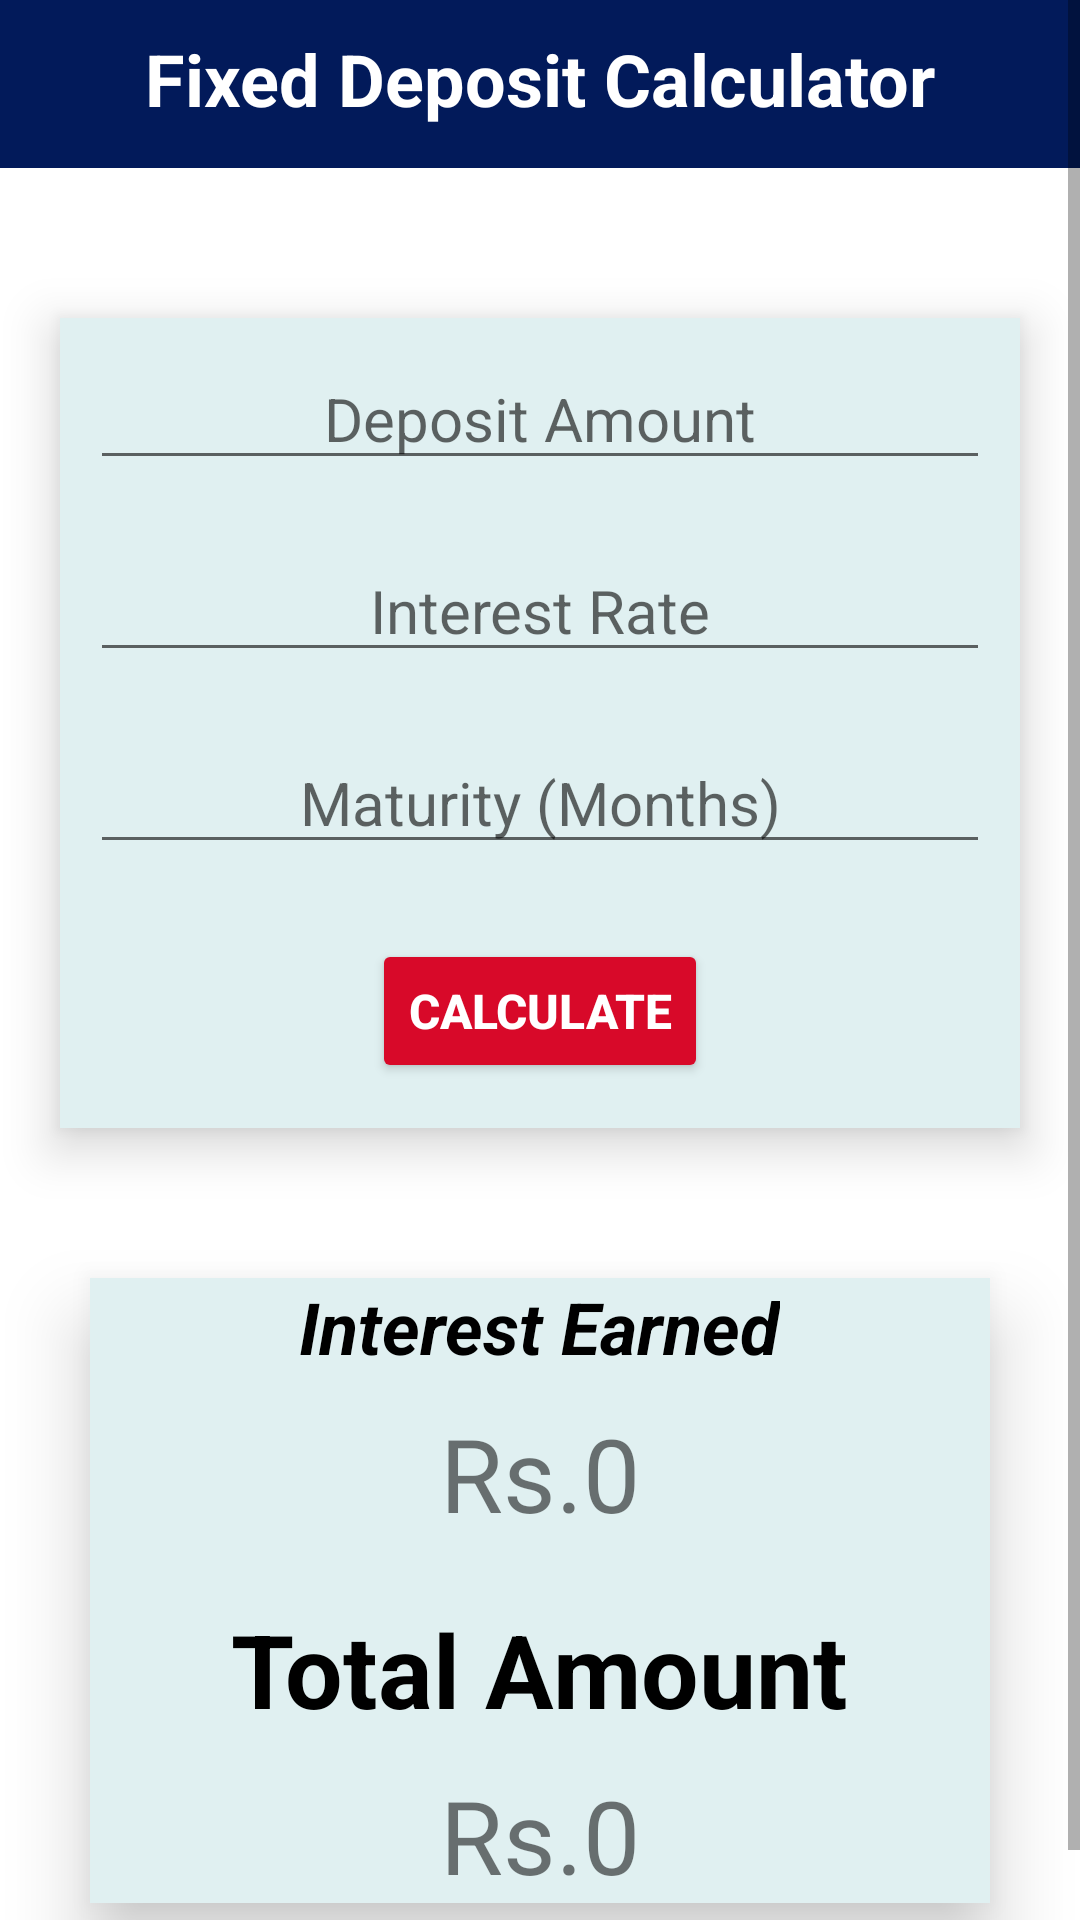

Android layout source for this screen:
<!-- AndroidManifest.xml: application theme Theme.Bank_App -->
<!-- res/layout/fragment_calculator.xml -->
<?xml version="1.0" encoding="utf-8"?>
<RelativeLayout xmlns:android="http://schemas.android.com/apk/res/android"
    xmlns:app="http://schemas.android.com/apk/res-auto"
    xmlns:tools="http://schemas.android.com/tools"
    android:layout_width="match_parent"
    android:layout_height="match_parent"
    tools:context=".BanksFragment">

    <ScrollView
        android:layout_width="match_parent"
        android:layout_height="match_parent">

        <RelativeLayout
            android:layout_width="match_parent"
            android:layout_height="wrap_content">

            <androidx.appcompat.widget.Toolbar
                android:id="@+id/toolbar"
                android:layout_width="match_parent"
                android:layout_height="?attr/actionBarSize"
                android:background="#021A5A">

                <ImageView
                    android:id="@+id/backButton"
                    android:layout_width="wrap_content"
                    android:layout_height="wrap_content"
                    android:padding="8dp"
                    android:src="@drawable/_arrow_back_"/>

            </androidx.appcompat.widget.Toolbar>

    <TextView
        android:id="@+id/textView8"
        android:layout_width="match_parent"
        android:layout_height="wrap_content"
        android:layout_marginStart="10dp"
        android:layout_marginTop="10dp"
        android:layout_marginEnd="10dp"
        android:layout_marginBottom="10dp"
        android:text="Fixed Deposit Calculator"
        android:textAlignment="center"
        android:textColor="#FFFFFF"
        android:textSize="24sp"
        android:textStyle="bold" />

            <LinearLayout
                android:id="@+id/linear1"
                android:layout_width="match_parent"
                android:layout_height="wrap_content"
                android:layout_below="@+id/toolbar"
                android:layout_marginStart="20dp"
                android:layout_marginTop="50dp"
                android:layout_marginEnd="20dp"
                android:layout_marginBottom="20dp"
                android:background="#E0F0F1"
                android:orientation="vertical"
                android:elevation="10dp">

                <EditText
                    android:id="@+id/etDepositAmount"
                    android:layout_width="match_parent"
                    android:layout_height="wrap_content"
                    android:layout_margin="10dp"
                    android:ems="10"
                    android:hint="Deposit Amount"
                    android:inputType="number"
                    android:textAlignment="center"
                    android:textSize="20sp" />

                <EditText
                    android:id="@+id/etInterestRate"
                    android:layout_width="match_parent"
                    android:layout_height="wrap_content"
                    android:layout_margin="10dp"
                    android:ems="10"
                    android:hint="Interest Rate"
                    android:inputType="number"
                    android:textAlignment="center"
                    android:textSize="20sp" />

                <EditText
                    android:id="@+id/etMonths"
                    android:layout_width="match_parent"
                    android:layout_height="wrap_content"
                    android:layout_margin="10dp"
                    android:ems="10"
                    android:hint="Maturity (Months)"
                    android:inputType="number"
                    android:textAlignment="center"
                    android:textSize="20sp" />

                <Button
                    android:id="@+id/btnCalculate"
                    android:layout_width="wrap_content"
                    android:layout_height="wrap_content"
                    android:layout_gravity="center_horizontal"
                    android:layout_margin="15dp"
                    android:backgroundTint="#D80929"
                    android:text="Calculate"
                    android:textAllCaps="true"
                    android:textColor="#FFFFFF"
                    android:textSize="16sp"
                    android:textStyle="bold"
                    android:elevation="10dp"/>

            </LinearLayout>

    <LinearLayout
        android:layout_width="match_parent"
        android:layout_height="wrap_content"
        android:layout_below="@+id/linear1"
        android:layout_marginStart="30dp"
        android:layout_marginTop="30dp"
        android:layout_marginEnd="30dp"
        android:layout_marginBottom="30dp"
        android:background="#E0F0F1"
        android:orientation="vertical"
        android:elevation="15dp">

        <TextView
            android:id="@+id/textView12"
            android:layout_width="wrap_content"
            android:layout_height="wrap_content"
            android:layout_gravity="center_horizontal"
            android:text="Interest Earned"
            android:textColor="#000000"
            android:textSize="24sp"
            android:textStyle="bold|italic" />

        <TextView
            android:id="@+id/txtInterest"
            android:layout_width="wrap_content"
            android:layout_height="wrap_content"
            android:layout_gravity="center_horizontal"
            android:layout_marginTop="10dp"
            android:text="Rs.0"
            android:textAlignment="center"
            android:textSize="34sp" />

        <TextView
            android:id="@+id/textView15"
            android:layout_width="wrap_content"
            android:layout_height="wrap_content"
            android:layout_gravity="center_horizontal"
            android:layout_marginTop="20dp"
            android:text="Total Amount"
            android:textColor="#000000"
            android:textSize="34sp"
            android:textStyle="bold" />

        <TextView
            android:id="@+id/txtTotal"
            android:layout_width="wrap_content"
            android:layout_height="wrap_content"
            android:layout_gravity="center_horizontal"
            android:layout_marginTop="10dp"
            android:text="Rs.0"
            android:textSize="34sp" />

            </LinearLayout>
        </RelativeLayout>
    </ScrollView>
</RelativeLayout>
<!-- resources referenced by this layout -->
<resources>
  <style name="Theme.Bank_App" parent="Theme.MaterialComponents.DayNight.NoActionBar">
          
          <item name="colorPrimary">@color/purple_500</item>
          <item name="colorPrimaryVariant">@color/purple_700</item>
          <item name="colorOnPrimary">@color/white</item>
          
          <item name="colorSecondary">@color/teal_200</item>
          <item name="colorSecondaryVariant">@color/teal_700</item>
          <item name="colorOnSecondary">@color/black</item>
          
          <item name="android:statusBarColor">?attr/colorPrimaryVariant</item>
          
      </style>
  <color name="purple_500">#FF6200EE</color>
  <color name="purple_700">#FF3700B3</color>
  <color name="white">#FFFFFFFF</color>
  <color name="teal_200">#FF03DAC5</color>
  <color name="teal_700">#FF018786</color>
  <color name="black">#FF000000</color>
</resources>
